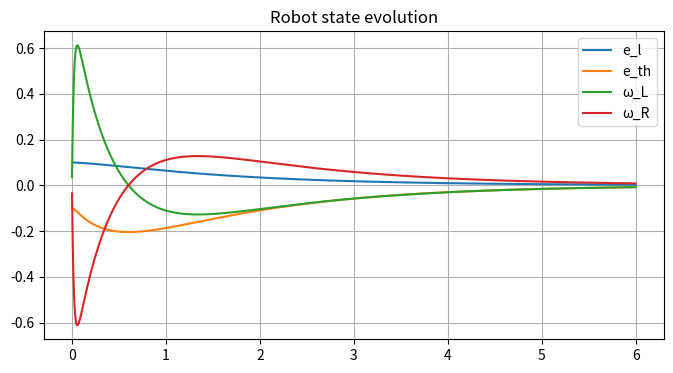
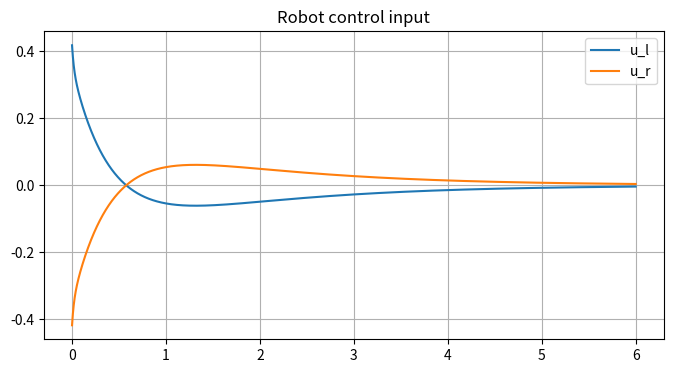

Write Python code to recreate these figures, in order.
"""
lqr.py — LQR on Duckiebot simulation.

"""

import numpy as np
from numpy.linalg import inv
import matplotlib.pyplot as plt
from scipy.linalg import solve_continuous_are, solve_discrete_are
from scipy.signal import cont2discrete

# Parameters (platform_constraints.md)
Kt = 0.478      # N.m/A   torque constant
Ke = 0.478      # V.s/rad back-EMF constant
R  = 5.0        # Ohm     set by order of magnitude
J  = 2.5e-4     # kg.m2   wheel-side inertia
m  = 1.0        # kg      robot mass
r  = 0.033      # m       wheel radius
Iz = 4.1e-3     # kg.m2   yaw inertia (point-mass decomposition)
L  = 0.102      # m       wheel separation
vr = 0.2        # m/s     nominal reference speed (linearization point)

def comput_K_LQR_Discrete(A, B, Q, R):
    """ Return K gains in discrete domain"""
    dt = 0.005  # 200 Hz
    Ad, Bd, _, _, _ = cont2discrete((A, B, np.eye(4), 0), dt)
    P = solve_discrete_are(Ad, Bd, Q, R)
    K_discrete = np.linalg.inv(R + Bd.T @ P @ Bd) @ (Bd.T @ P @ Ad)
    return K_discrete

def build_matrices(Kt=Kt, Ke=Ke, R=R, J=J, m=m, r=r, Iz=Iz, L=L, vr=vr):
    """Return (A[2:,2:], B) of the linearized model, the motor block."""
    alpha = m * r**2 / 4
    beta  = Iz * r**2 / L**2

    # Inter-wheel coupling matrix
    M = np.array([[J + alpha + beta, alpha - beta],
                  [alpha - beta,     J + alpha + beta]])
    Minv = inv(M)

    A_omega = -(Kt * Ke / R) * Minv     # acts on [omega_L, omega_R]
    B_omega =  (Kt / R)      * Minv     # acts on [V_L, V_R]

    A = np.zeros((4, 4))
    A[0, 1] = vr
    A[1, 2] = -r / L
    A[1, 3] =  r / L
    A[2, 2], A[2, 3] = A_omega[0]
    A[3, 2], A[3, 3] = A_omega[1]

    B = np.zeros((4, 2))
    B[2, 0], B[2, 1] = B_omega[0]
    B[3, 0], B[3, 1] = B_omega[1]

    return A, B

def run_motor(A, B, u, dt=0.001):
    """Simulate the motor dynamics."""
    x_act = np.array([0.0, 0.0]) # motor pos = 0
    x = []
    for i in range(int(6/dt)):
        x_dot = A @ x_act + B @ u
        x_act = x_act + x_dot * dt
        x.append(x_act)
    t = np.arange(int(6/dt)) * dt
    return t, x

def draw_simu(t, y, titre="States", xlabel="Time (s)", ylabel=""):
    """Plot information"""
    plt.figure(figsize=(8, 4))
    x_arr = np.array(y)
    for i in range(x_arr.shape[1]):
        plt.plot(t, x_arr[:,i], label=ylabel[i] if ylabel else None)
    plt.legend()
    plt.title(titre)
    plt.grid(True)
    plt.show(block=False)

def comput_K_LQR(A, B, Q, R):
    """Compute LQR gain K in continuous domain"""
    P = solve_continuous_are(A, B, Q, R)
    K = np.linalg.inv(R) @ B.T @ P
    return K

def sanity_checks(A, B, K):
    """Check closed-loop stability"""
    eigs_cl = np.linalg.eigvals(A - B @ K)
    print(f"Closed-loop eigenvalues : {eigs_cl.round(3)}")
    all_stable = all(e.real < 0 for e in eigs_cl)
    print(f"→ {'STABLE ✓' if all_stable else 'UNSTABLE ✗'}")

def closed_loop(dt, x, A, B, K):
    """Closed-loop dynamics"""
    u_list = []
    x_list = []
    x_act = x.copy()
    for i in range(int(6/dt)):
        u = -K @ x_act
        x_dot = A @ x_act + B @ u
        x_act = x_act + x_dot * dt
        u_list.append(u)
        x_list.append(x_act)

    t = np.arange(int(6/dt)) * dt
    return t, x_list, u_list

def compute_metrics(t, x_list, u_list, settle_frac=0.05):
    """
    Three controller-comparison metrics, on the regulation scenario.
    - tracking error: mean and max of |e_l|
    - convergence time: instant after which |e_l| stays below settle_frac * |e_l(0)|
    - control effort: RMS of u (aggregated over both wheels)
    """
    x = np.array(x_list)          # (n, 4)
    u = np.array(u_list)          # (n, 2)
    t = np.asarray(t)

    e_l = x[:, 0]                 # lateral error

    # 1. tracking error
    err_mean = np.mean(np.abs(e_l))
    err_max  = np.max(np.abs(e_l))

    # 2. convergence time (settling time)
    band = settle_frac * abs(e_l[0])          # e.g. 5% of the initial error
    outside = np.abs(e_l) > band
    if np.any(outside):
        last_out = np.max(np.where(outside))  # last instant outside the band
        t_settle = t[last_out]
    else:
        t_settle = 0.0                         # never left the band

    # 3. control effort (RMS)
    u_rms = np.sqrt(np.mean(u**2))

    print("err_mean", err_mean)
    print("err_max", err_max)
    print("t_settle", t_settle)
    print("u_rms", u_rms)

    return {
        "err_mean": err_mean,
        "err_max":  err_max,
        "t_settle": t_settle,
        "u_rms":    u_rms,
    }

if __name__ == "__main__":

    plt.ion()  # interactive mode

    np.set_printoptions(precision=4, suppress=True)

    #----------------------------------------------------------------#
    #------------------------- Motor simu------------------------#
    #----------------------------------------------------------------#
    A, B = build_matrices()
    A = A[2:,2:]
    B = B[2:]

    u_command = np.array([4.5, 4.5]) # voltage input
    t, pos_motors = run_motor(A, B, u_command)

    # 1st-order info for the motor
    omega = np.array(pos_motors)[:, 0]       # ω_L
    omega_ss = omega[-1]                     # ≈ 9.42
    seuil = 0.632 * omega_ss                 # ≈ 5.96
    idx = np.argmax(omega >= seuil)          # first crossing above threshold
    print("measured τ :", t[idx]*1000, "ms")

    # Plot motor information
    # draw_simu(t, pos_motors, titre="Motor position", xlabel="Time (s)", ylabel="Angular pos")

    #----------------------------------------------------------------#
    #--------------------- LQR control design--------------------#
    #----------------------------------------------------------------#
    # Model parameters
    A, B = build_matrices()
    # Define LQR cost matrices
    Q = np.zeros((4, 4))
    Q[0, 0] = 100.0  # penalize position
    Q[1, 1] = 10.0   # penalize position
    Q[2, 2] = 0.1    # penalize motor speed R
    Q[3, 3] = 0.1    # penalize motor speed L
    R = np.zeros((2, 2))
    R[0, 0] = 1.0 # penalize control effort L
    R[1, 1] = 1.0 # penalize control effort R

    K = comput_K_LQR(A, B, Q, R)
    print("LQR gain K:", K)
    sanity_checks(A, B, K)

    K = comput_K_LQR_Discrete(A, B, Q, R)
    print("LQR gain K:", K)
    sanity_checks(A, B, K)

    #----------------------------------------------------------------#
    #----------------------- LQR simulation----------------------#
    #----------------------------------------------------------------#
    # state init
    x0 = np.array([0.1, -0.1, 0, 0])
    dt = 0.001
    t, x_state, u_command = closed_loop(dt, x0, A, B, K)

    # Plot simulation
    draw_simu(t, x_state, titre="Robot state evolution", xlabel="Time (s)", ylabel=["e_l", "e_th",  "ω_L", "ω_R"])
    draw_simu(t, u_command, titre="Robot control input", xlabel="Time (s)", ylabel=["u_l", "u_r"])

    compute_metrics(t, x_state, u_command)

    plt.ioff()
    plt.show()
